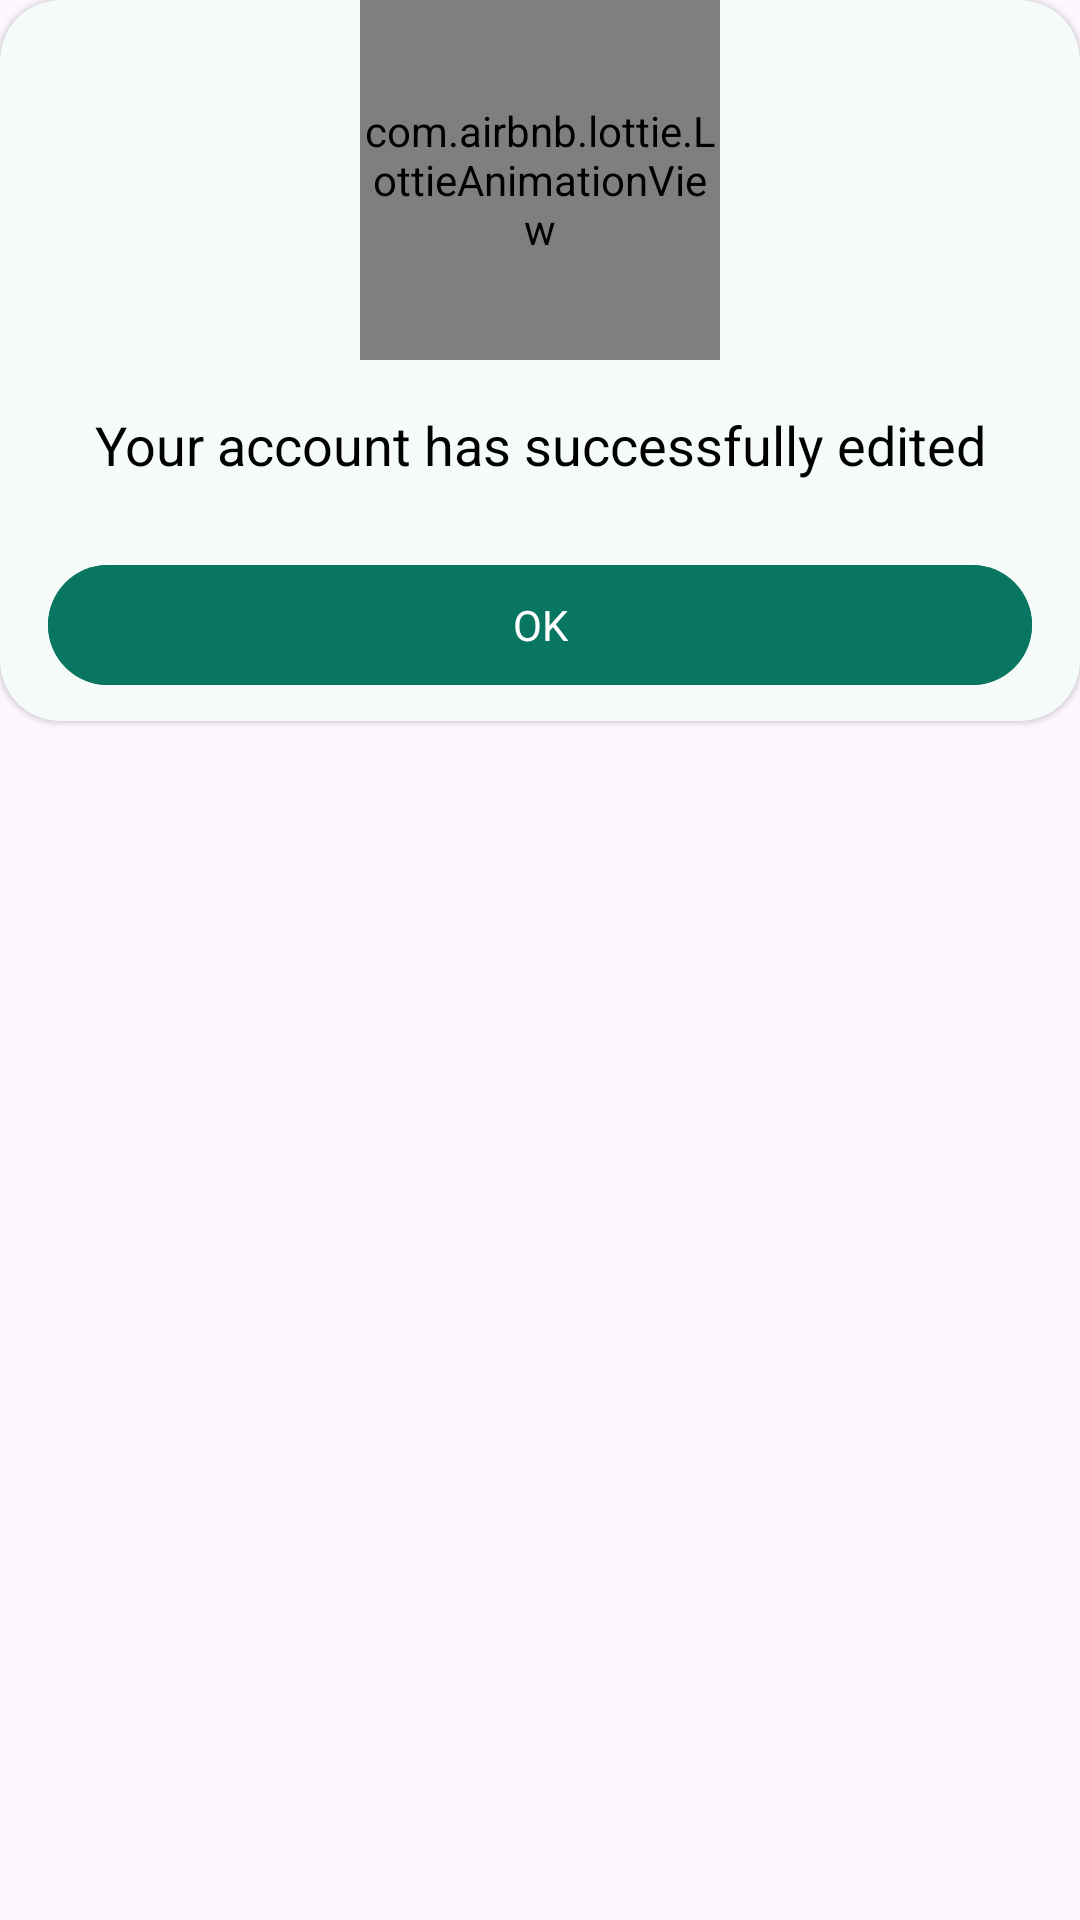

Write the Android layout XML for this screen, with the resource values it uses.
<!-- AndroidManifest.xml: application theme Theme.NutriSight -->
<!-- res/layout/dialog_edit_success.xml -->
<RelativeLayout xmlns:android="http://schemas.android.com/apk/res/android"
    android:layout_width="match_parent"
    android:layout_height="wrap_content"
    xmlns:app="http://schemas.android.com/apk/res-auto"
    android:layout_marginHorizontal="16dp">

    <androidx.cardview.widget.CardView
        android:layout_width="match_parent"
        android:layout_height="wrap_content"
        app:cardCornerRadius="20dp"
        app:cardBackgroundColor="@color/background_color"
        app:cardElevation="1dp">

        <androidx.constraintlayout.widget.ConstraintLayout
            android:layout_width="match_parent"
            android:layout_height="match_parent">

            <com.airbnb.lottie.LottieAnimationView
                android:id="@+id/animation_view"
                android:layout_width="120dp"
                android:layout_height="120dp"
                app:lottie_rawRes="@raw/check"
                app:lottie_autoPlay="true"
                app:lottie_loop="false"
                app:layout_constraintStart_toStartOf="parent"
                app:layout_constraintTop_toTopOf="parent"
                app:layout_constraintEnd_toEndOf="parent"
                />

            <TextView
                android:id="@+id/tv_success"
                android:layout_width="wrap_content"
                android:layout_height="wrap_content"
                android:layout_marginTop="16dp"
                android:layout_marginHorizontal="8dp"
                android:text="@string/edit_success"
                android:textAlignment="center"
                android:textSize="18sp"
                android:textColor="@color/black_white"
                app:layout_constraintTop_toBottomOf="@+id/animation_view"
                app:layout_constraintStart_toStartOf="parent"
                app:layout_constraintEnd_toEndOf="parent"
                />

            <Button
                android:id="@+id/btn_ok"
                android:layout_width="0dp"
                android:layout_height="wrap_content"
                android:layout_marginTop="24dp"
                android:textAllCaps="true"
                android:text="@string/ok"
                android:textColor="@color/white"
                android:layout_marginHorizontal="16dp"
                android:layout_marginBottom="8dp"
                android:backgroundTint="@color/main_green_dark"
                app:layout_constraintTop_toBottomOf="@+id/tv_success"
                app:layout_constraintStart_toStartOf="parent"
                app:layout_constraintEnd_toEndOf="parent"
                app:layout_constraintBottom_toBottomOf="parent"/>

        </androidx.constraintlayout.widget.ConstraintLayout>


    </androidx.cardview.widget.CardView>




</RelativeLayout>
<!-- resources referenced by this layout -->
<resources>
  <color name="background_color">#F4FBF8</color>
  <color name="black_white">#FF000000</color>
  <color name="main_green_dark">#097661</color>
  <color name="white">#FFFFFFFF</color>
  <string name="edit_success">Your account has successfully edited</string>
  <string name="ok">OK</string>
  <style name="Theme.NutriSight" parent="Base.Theme.NutriSight" />
  <style name="Base.Theme.NutriSight" parent="Theme.Material3.DayNight.NoActionBar">
          <item name="colorPrimary">@color/main_green</item>
          <item name="fontFamily">@font/josefin_sans</item>
          <item name="android:windowLightStatusBar">true</item>
          <item name="materialSwitchStyle">@style/Widget.Custom.MaterialSwitch</item>
      </style>
  <color name="main_green">#097661</color>
  <style name="Widget.Custom.MaterialSwitch" parent="Widget.Material3.CompoundButton.MaterialSwitch">
          <item name="thumbTint">@color/custom_thumb_color</item>
      </style>
  <color name="custom_thumb_color">#FFFFFF</color>
</resources>
